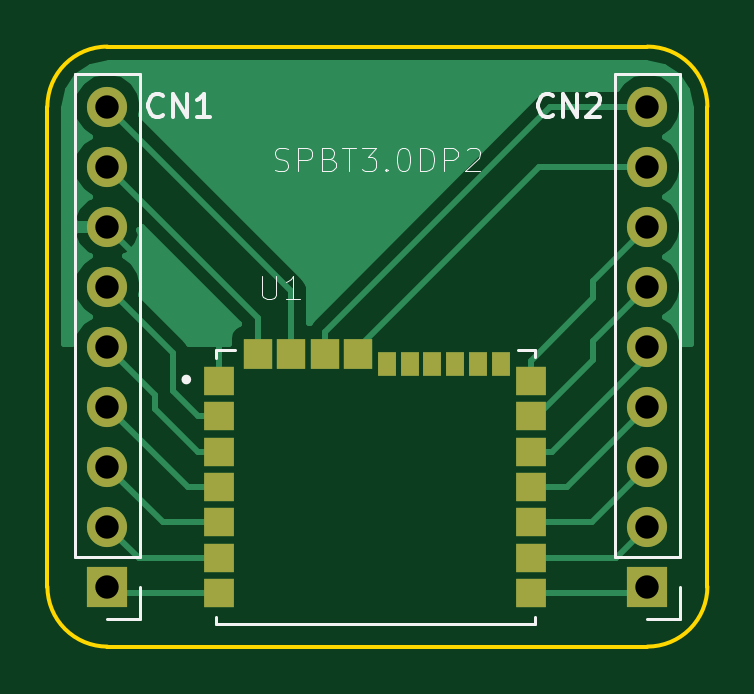
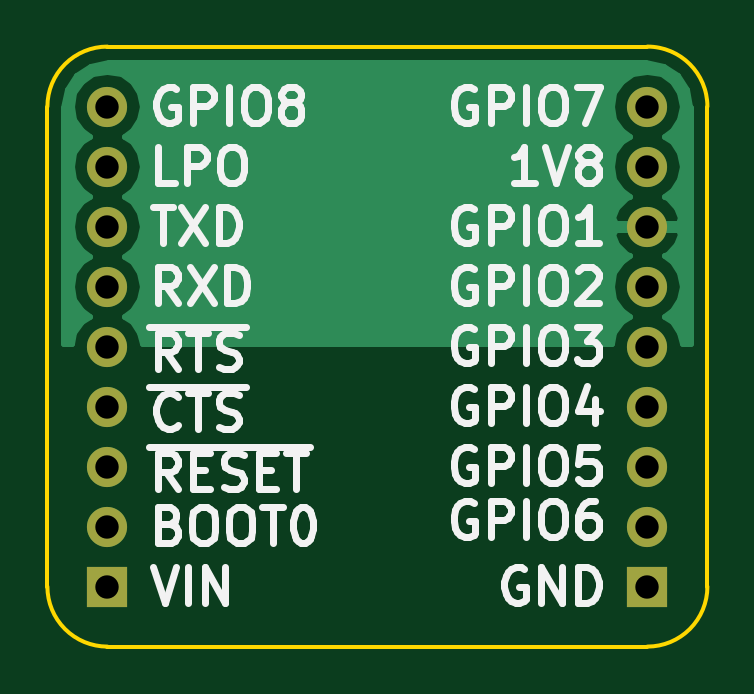
Circuit board: 9 layer files. Board 27.9 x 25.4 mm.
- bottom_copper: SPBT3.0DP2-B.Cu.gbr (8175 bytes)
- bottom_mask: SPBT3.0DP2-B.Mask.gbr (810 bytes)
- bottom_silk: SPBT3.0DP2-B.SilkS.gbr (22269 bytes)
- outline: SPBT3.0DP2-Edge.Cuts.gbr (798 bytes)
- top_copper: SPBT3.0DP2-F.Cu.gbr (10349 bytes)
- top_mask: SPBT3.0DP2-F.Mask.gbr (1523 bytes)
- paste: SPBT3.0DP2-F.Paste.gbr (984 bytes)
- top_silk: SPBT3.0DP2-F.SilkS.gbr (6564 bytes)
- drill: SPBT3.0DP2.drl (327 bytes)

=== bottom_copper: SPBT3.0DP2-B.Cu.gbr (8175 bytes, source omitted) ===
=== bottom_mask: SPBT3.0DP2-B.Mask.gbr ===
G04 #@! TF.FileFunction,Soldermask,Bot*
%FSLAX46Y46*%
G04 Gerber Fmt 4.6, Leading zero omitted, Abs format (unit mm)*
G04 Created by KiCad (PCBNEW 4.0.6) date Sun Jun 17 22:16:41 2018*
%MOMM*%
%LPD*%
G01*
G04 APERTURE LIST*
%ADD10C,0.100000*%
%ADD11R,1.700000X1.700000*%
%ADD12O,1.700000X1.700000*%
G04 APERTURE END LIST*
D10*
D11*
X137160000Y-109220000D03*
D12*
X137160000Y-106680000D03*
X137160000Y-104140000D03*
X137160000Y-101600000D03*
X137160000Y-99060000D03*
X137160000Y-96520000D03*
X137160000Y-93980000D03*
X137160000Y-91440000D03*
X137160000Y-88900000D03*
D11*
X160020000Y-109220000D03*
D12*
X160020000Y-106680000D03*
X160020000Y-104140000D03*
X160020000Y-101600000D03*
X160020000Y-99060000D03*
X160020000Y-96520000D03*
X160020000Y-93980000D03*
X160020000Y-91440000D03*
X160020000Y-88900000D03*
M02*

=== bottom_silk: SPBT3.0DP2-B.SilkS.gbr (22269 bytes, source omitted) ===
=== outline: SPBT3.0DP2-Edge.Cuts.gbr ===
G04 #@! TF.FileFunction,Profile,NP*
%FSLAX46Y46*%
G04 Gerber Fmt 4.6, Leading zero omitted, Abs format (unit mm)*
G04 Created by KiCad (PCBNEW 4.0.6) date Sun Jun 17 22:16:41 2018*
%MOMM*%
%LPD*%
G01*
G04 APERTURE LIST*
%ADD10C,0.100000*%
%ADD11C,0.150000*%
G04 APERTURE END LIST*
D10*
D11*
X160020000Y-111760000D02*
G75*
G03X162560000Y-109220000I0J2540000D01*
G01*
X134620000Y-109220000D02*
G75*
G03X137160000Y-111760000I2540000J0D01*
G01*
X137160000Y-86360000D02*
G75*
G03X134620000Y-88900000I0J-2540000D01*
G01*
X162560000Y-88900000D02*
G75*
G03X160020000Y-86360000I-2540000J0D01*
G01*
X160020000Y-111760000D02*
X137160000Y-111760000D01*
X162560000Y-88900000D02*
X162560000Y-109220000D01*
X137160000Y-86360000D02*
X160020000Y-86360000D01*
X134620000Y-109220000D02*
X134620000Y-88900000D01*
M02*

=== top_copper: SPBT3.0DP2-F.Cu.gbr (10349 bytes, source omitted) ===
=== top_mask: SPBT3.0DP2-F.Mask.gbr ===
G04 #@! TF.FileFunction,Soldermask,Top*
%FSLAX46Y46*%
G04 Gerber Fmt 4.6, Leading zero omitted, Abs format (unit mm)*
G04 Created by KiCad (PCBNEW 4.0.6) date Sun Jun 17 22:16:41 2018*
%MOMM*%
%LPD*%
G01*
G04 APERTURE LIST*
%ADD10C,0.100000*%
%ADD11R,1.700000X1.700000*%
%ADD12O,1.700000X1.700000*%
%ADD13R,1.300000X1.200000*%
%ADD14R,1.200000X1.300000*%
%ADD15R,0.800000X1.000000*%
G04 APERTURE END LIST*
D10*
D11*
X137160000Y-109220000D03*
D12*
X137160000Y-106680000D03*
X137160000Y-104140000D03*
X137160000Y-101600000D03*
X137160000Y-99060000D03*
X137160000Y-96520000D03*
X137160000Y-93980000D03*
X137160000Y-91440000D03*
X137160000Y-88900000D03*
D11*
X160020000Y-109220000D03*
D12*
X160020000Y-106680000D03*
X160020000Y-104140000D03*
X160020000Y-101600000D03*
X160020000Y-99060000D03*
X160020000Y-96520000D03*
X160020000Y-93980000D03*
X160020000Y-91440000D03*
X160020000Y-88900000D03*
D13*
X141901100Y-100503600D03*
X141901100Y-102003600D03*
X141901100Y-103503600D03*
X141901100Y-105003600D03*
X141901100Y-106503600D03*
X141901100Y-108003600D03*
X141901100Y-109503600D03*
X155101100Y-109503600D03*
X155101100Y-108003600D03*
X155101100Y-106503600D03*
X155101100Y-105003600D03*
X155101100Y-103503600D03*
X155101100Y-102003600D03*
X155101100Y-100503600D03*
D14*
X147751100Y-99353600D03*
X146351100Y-99353600D03*
X144951100Y-99353600D03*
X143551100Y-99353600D03*
D15*
X148991100Y-99803600D03*
X149956100Y-99803600D03*
X150921100Y-99803600D03*
X151886100Y-99803600D03*
X152851100Y-99803600D03*
X153816100Y-99803600D03*
M02*

=== paste: SPBT3.0DP2-F.Paste.gbr ===
G04 #@! TF.FileFunction,Paste,Top*
%FSLAX46Y46*%
G04 Gerber Fmt 4.6, Leading zero omitted, Abs format (unit mm)*
G04 Created by KiCad (PCBNEW 4.0.6) date Sun Jun 17 22:16:41 2018*
%MOMM*%
%LPD*%
G01*
G04 APERTURE LIST*
%ADD10C,0.100000*%
%ADD11R,1.300000X1.200000*%
%ADD12R,1.200000X1.300000*%
%ADD13R,0.800000X1.000000*%
G04 APERTURE END LIST*
D10*
D11*
X141901100Y-100503600D03*
X141901100Y-102003600D03*
X141901100Y-103503600D03*
X141901100Y-105003600D03*
X141901100Y-106503600D03*
X141901100Y-108003600D03*
X141901100Y-109503600D03*
X155101100Y-109503600D03*
X155101100Y-108003600D03*
X155101100Y-106503600D03*
X155101100Y-105003600D03*
X155101100Y-103503600D03*
X155101100Y-102003600D03*
X155101100Y-100503600D03*
D12*
X147751100Y-99353600D03*
X146351100Y-99353600D03*
X144951100Y-99353600D03*
X143551100Y-99353600D03*
D13*
X148991100Y-99803600D03*
X149956100Y-99803600D03*
X150921100Y-99803600D03*
X151886100Y-99803600D03*
X152851100Y-99803600D03*
X153816100Y-99803600D03*
M02*

=== top_silk: SPBT3.0DP2-F.SilkS.gbr ===
G04 #@! TF.FileFunction,Legend,Top*
%FSLAX46Y46*%
G04 Gerber Fmt 4.6, Leading zero omitted, Abs format (unit mm)*
G04 Created by KiCad (PCBNEW 4.0.6) date Sun Jun 17 22:16:41 2018*
%MOMM*%
%LPD*%
G01*
G04 APERTURE LIST*
%ADD10C,0.100000*%
%ADD11C,0.120000*%
%ADD12C,0.127000*%
%ADD13C,0.200000*%
%ADD14C,0.150000*%
%ADD15C,0.050000*%
G04 APERTURE END LIST*
D10*
D11*
X138550000Y-107950000D02*
X138550000Y-87510000D01*
X138550000Y-87510000D02*
X135770000Y-87510000D01*
X135770000Y-87510000D02*
X135770000Y-107950000D01*
X135770000Y-107950000D02*
X138550000Y-107950000D01*
X138550000Y-109220000D02*
X138550000Y-110610000D01*
X138550000Y-110610000D02*
X137160000Y-110610000D01*
X161410000Y-107950000D02*
X161410000Y-87510000D01*
X161410000Y-87510000D02*
X158630000Y-87510000D01*
X158630000Y-87510000D02*
X158630000Y-107950000D01*
X158630000Y-107950000D02*
X161410000Y-107950000D01*
X161410000Y-109220000D02*
X161410000Y-110610000D01*
X161410000Y-110610000D02*
X160020000Y-110610000D01*
D12*
X155251100Y-110503600D02*
X155251100Y-110803600D01*
X155251100Y-110803600D02*
X141751100Y-110803600D01*
X141751100Y-110803600D02*
X141751100Y-110503600D01*
X142551100Y-99203600D02*
X141751100Y-99203600D01*
X141751100Y-99203600D02*
X141751100Y-99553600D01*
X155251100Y-99503600D02*
X155251100Y-99203600D01*
X155251100Y-99203600D02*
X154551100Y-99203600D01*
D13*
X140601100Y-100453600D02*
G75*
G03X140601100Y-100453600I-100000J0D01*
G01*
D14*
X139517524Y-89257143D02*
X139469905Y-89304762D01*
X139327048Y-89352381D01*
X139231810Y-89352381D01*
X139088952Y-89304762D01*
X138993714Y-89209524D01*
X138946095Y-89114286D01*
X138898476Y-88923810D01*
X138898476Y-88780952D01*
X138946095Y-88590476D01*
X138993714Y-88495238D01*
X139088952Y-88400000D01*
X139231810Y-88352381D01*
X139327048Y-88352381D01*
X139469905Y-88400000D01*
X139517524Y-88447619D01*
X139946095Y-89352381D02*
X139946095Y-88352381D01*
X140517524Y-89352381D01*
X140517524Y-88352381D01*
X141517524Y-89352381D02*
X140946095Y-89352381D01*
X141231809Y-89352381D02*
X141231809Y-88352381D01*
X141136571Y-88495238D01*
X141041333Y-88590476D01*
X140946095Y-88638095D01*
X156027524Y-89257143D02*
X155979905Y-89304762D01*
X155837048Y-89352381D01*
X155741810Y-89352381D01*
X155598952Y-89304762D01*
X155503714Y-89209524D01*
X155456095Y-89114286D01*
X155408476Y-88923810D01*
X155408476Y-88780952D01*
X155456095Y-88590476D01*
X155503714Y-88495238D01*
X155598952Y-88400000D01*
X155741810Y-88352381D01*
X155837048Y-88352381D01*
X155979905Y-88400000D01*
X156027524Y-88447619D01*
X156456095Y-89352381D02*
X156456095Y-88352381D01*
X157027524Y-89352381D01*
X157027524Y-88352381D01*
X157456095Y-88447619D02*
X157503714Y-88400000D01*
X157598952Y-88352381D01*
X157837048Y-88352381D01*
X157932286Y-88400000D01*
X157979905Y-88447619D01*
X158027524Y-88542857D01*
X158027524Y-88638095D01*
X157979905Y-88780952D01*
X157408476Y-89352381D01*
X158027524Y-89352381D01*
D15*
X143719519Y-96052869D02*
X143719519Y-96864036D01*
X143767234Y-96959468D01*
X143814950Y-97007184D01*
X143910381Y-97054899D01*
X144101244Y-97054899D01*
X144196676Y-97007184D01*
X144244391Y-96959468D01*
X144292107Y-96864036D01*
X144292107Y-96052869D01*
X145294137Y-97054899D02*
X144721549Y-97054899D01*
X145007843Y-97054899D02*
X145007843Y-96052869D01*
X144912412Y-96196016D01*
X144816980Y-96291448D01*
X144721549Y-96339164D01*
X144239896Y-91592328D02*
X144383306Y-91640132D01*
X144622323Y-91640132D01*
X144717930Y-91592328D01*
X144765733Y-91544525D01*
X144813536Y-91448918D01*
X144813536Y-91353312D01*
X144765733Y-91257705D01*
X144717930Y-91209902D01*
X144622323Y-91162098D01*
X144431110Y-91114295D01*
X144335503Y-91066492D01*
X144287700Y-91018688D01*
X144239896Y-90923082D01*
X144239896Y-90827475D01*
X144287700Y-90731868D01*
X144335503Y-90684065D01*
X144431110Y-90636262D01*
X144670126Y-90636262D01*
X144813536Y-90684065D01*
X145243767Y-91640132D02*
X145243767Y-90636262D01*
X145626193Y-90636262D01*
X145721800Y-90684065D01*
X145769603Y-90731868D01*
X145817407Y-90827475D01*
X145817407Y-90970885D01*
X145769603Y-91066492D01*
X145721800Y-91114295D01*
X145626193Y-91162098D01*
X145243767Y-91162098D01*
X146582260Y-91114295D02*
X146725670Y-91162098D01*
X146773473Y-91209902D01*
X146821277Y-91305508D01*
X146821277Y-91448918D01*
X146773473Y-91544525D01*
X146725670Y-91592328D01*
X146630063Y-91640132D01*
X146247637Y-91640132D01*
X146247637Y-90636262D01*
X146582260Y-90636262D01*
X146677867Y-90684065D01*
X146725670Y-90731868D01*
X146773473Y-90827475D01*
X146773473Y-90923082D01*
X146725670Y-91018688D01*
X146677867Y-91066492D01*
X146582260Y-91114295D01*
X146247637Y-91114295D01*
X147108097Y-90636262D02*
X147681737Y-90636262D01*
X147394917Y-91640132D02*
X147394917Y-90636262D01*
X147920753Y-90636262D02*
X148542196Y-90636262D01*
X148207573Y-91018688D01*
X148350983Y-91018688D01*
X148446590Y-91066492D01*
X148494393Y-91114295D01*
X148542196Y-91209902D01*
X148542196Y-91448918D01*
X148494393Y-91544525D01*
X148446590Y-91592328D01*
X148350983Y-91640132D01*
X148064163Y-91640132D01*
X147968556Y-91592328D01*
X147920753Y-91544525D01*
X148972427Y-91544525D02*
X149020230Y-91592328D01*
X148972427Y-91640132D01*
X148924623Y-91592328D01*
X148972427Y-91544525D01*
X148972427Y-91640132D01*
X149641673Y-90636262D02*
X149737280Y-90636262D01*
X149832886Y-90684065D01*
X149880690Y-90731868D01*
X149928493Y-90827475D01*
X149976296Y-91018688D01*
X149976296Y-91257705D01*
X149928493Y-91448918D01*
X149880690Y-91544525D01*
X149832886Y-91592328D01*
X149737280Y-91640132D01*
X149641673Y-91640132D01*
X149546066Y-91592328D01*
X149498263Y-91544525D01*
X149450460Y-91448918D01*
X149402656Y-91257705D01*
X149402656Y-91018688D01*
X149450460Y-90827475D01*
X149498263Y-90731868D01*
X149546066Y-90684065D01*
X149641673Y-90636262D01*
X150406527Y-91640132D02*
X150406527Y-90636262D01*
X150645543Y-90636262D01*
X150788953Y-90684065D01*
X150884560Y-90779672D01*
X150932363Y-90875278D01*
X150980167Y-91066492D01*
X150980167Y-91209902D01*
X150932363Y-91401115D01*
X150884560Y-91496722D01*
X150788953Y-91592328D01*
X150645543Y-91640132D01*
X150406527Y-91640132D01*
X151410397Y-91640132D02*
X151410397Y-90636262D01*
X151792823Y-90636262D01*
X151888430Y-90684065D01*
X151936233Y-90731868D01*
X151984037Y-90827475D01*
X151984037Y-90970885D01*
X151936233Y-91066492D01*
X151888430Y-91114295D01*
X151792823Y-91162098D01*
X151410397Y-91162098D01*
X152366463Y-90731868D02*
X152414267Y-90684065D01*
X152509873Y-90636262D01*
X152748890Y-90636262D01*
X152844497Y-90684065D01*
X152892300Y-90731868D01*
X152940103Y-90827475D01*
X152940103Y-90923082D01*
X152892300Y-91066492D01*
X152318660Y-91640132D01*
X152940103Y-91640132D01*
M02*

=== drill: SPBT3.0DP2.drl ===
M48
;DRILL file {KiCad 4.0.6} date Sun Jun 17 22:14:26 2018
;FORMAT={-:-/ absolute / inch / decimal}
FMAT,2
INCH,TZ
T1C0.039
%
G90
G05
M72
T1
X5.4Y-3.5
X5.4Y-3.6
X5.4Y-3.7
X5.4Y-3.8
X5.4Y-3.9
X5.4Y-4.
X5.4Y-4.1
X5.4Y-4.2
X5.4Y-4.3
X6.3Y-3.5
X6.3Y-3.6
X6.3Y-3.7
X6.3Y-3.8
X6.3Y-3.9
X6.3Y-4.
X6.3Y-4.1
X6.3Y-4.2
X6.3Y-4.3
T0
M30

